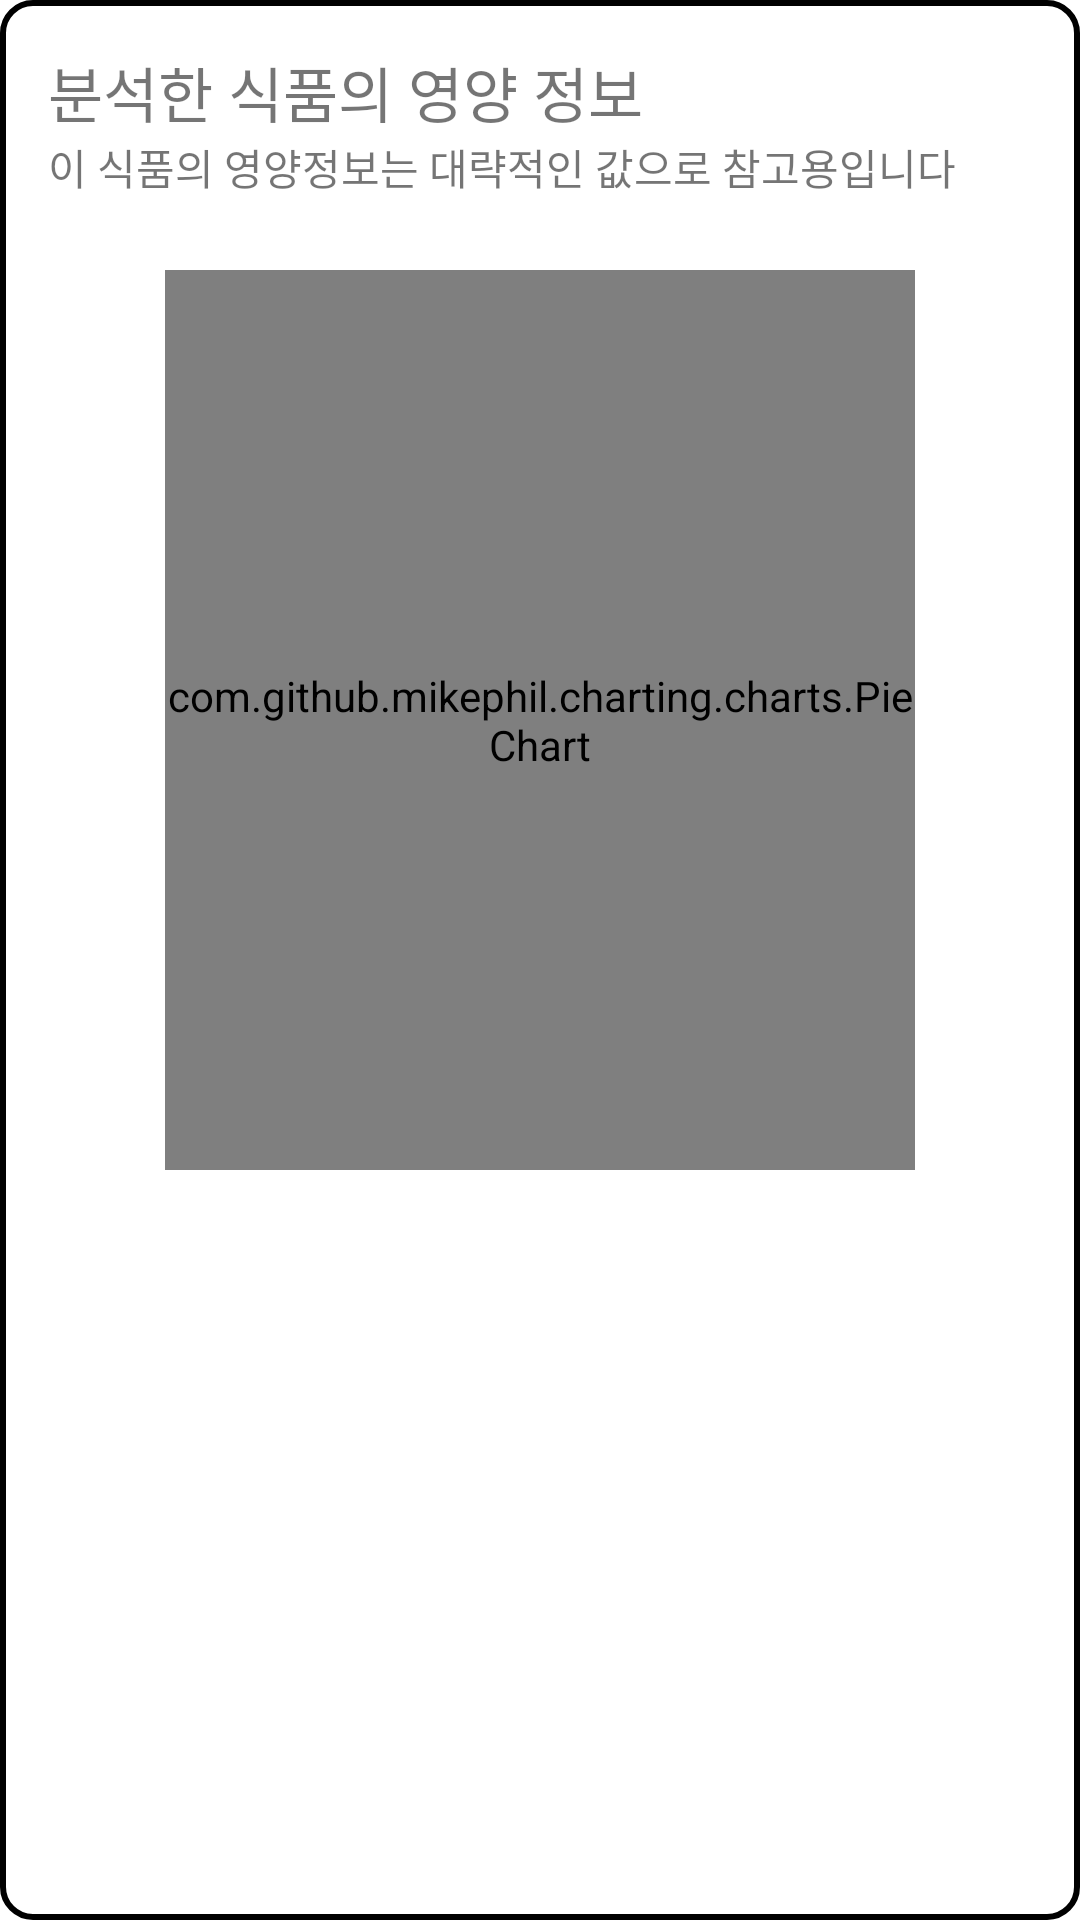

Produce the Android XML layout that renders to this screen, including the resource entries it uses.
<!-- AndroidManifest.xml: application theme Theme.BeYourEyes -->
<!-- res/layout/f_result_nutri_pie_chart.xml -->
<?xml version="1.0" encoding="utf-8"?>
<LinearLayout xmlns:android="http://schemas.android.com/apk/res/android"
    xmlns:tools="http://schemas.android.com/tools"
    android:layout_width="320dp"
    android:layout_height="wrap_content"
    android:padding="16dp"
    android:background="@drawable/result_background"
    android:orientation="vertical"
    tools:context=".ResultNutriPieChartFragment">

    <TextView
        android:id="@+id/textView6"
        android:layout_width="match_parent"
        android:layout_height="wrap_content"
        android:text="@string/result_nutri_pie_chart_text1"
        android:fontFamily="@font/wantedsans_bold"
        android:textColor="@color/text_default"
        android:textSize="20sp"/>

    <TextView
        android:id="@+id/textView7"
        android:layout_width="match_parent"
        android:layout_height="wrap_content"
        android:text="@string/result_nutri_pie_chart_text2"
        android:fontFamily="@font/wantedsans_semibold"
        android:textColor="@color/basic_700"
        android:textSize="14sp" />

    <com.github.mikephil.charting.charts.PieChart
        android:id="@+id/resultNutriPiehart"
        android:layout_width="250dp"
        android:layout_height="300dp"
        android:layout_marginTop="24dp"
        android:layout_marginBottom="14dp"
        android:layout_gravity="center"/>

</LinearLayout>
<!-- resources referenced by this layout -->
<resources>
  <!-- drawable result_background (drawable) -->
  <?xml version="1.0" encoding="utf-8"?>
  <shape xmlns:android="http://schemas.android.com/apk/res/android">
      <solid android:color="@color/white" /> 
      <stroke android:color="@color/bg_lightgray" android:width="2dp" />
      <size android:width="60dp" android:height="60dp" /> 
      <corners android:radius="10dp" /> 
  </shape>
  <string name="result_nutri_pie_chart_text1">분석한 식품의 영양 정보</string>
  <string name="result_nutri_pie_chart_text2">이 식품의 영양정보는 대략적인 값으로 참고용입니다</string>
  <style name="Theme.BeYourEyes" parent="Theme.MaterialComponents.Light.NoActionBar">
          
          <item name="colorPrimary">@color/blue_500</item>
          <item name="colorPrimaryVariant">@color/blue_900</item>
          <item name="colorOnPrimary">@color/gray_50</item>
          
          <item name="colorSecondary">@color/teal_200</item>
          <item name="colorSecondaryVariant">@color/teal_700</item>
          <item name="colorOnSecondary">@color/black</item>
          
          <item name="android:statusBarColor">?attr/colorOnPrimary</item>
          
      </style>
  <color name="white">#FFFFFF</color>
  <color name="blue_500">#3379FE</color>
  <color name="blue_900">#19348F</color>
  <color name="gray_50">#F6F7F8</color>
  <color name="teal_200">#FF03DAC5</color>
  <color name="teal_700">#FF018786</color>
  <color name="black">#FF000000</color>
</resources>
